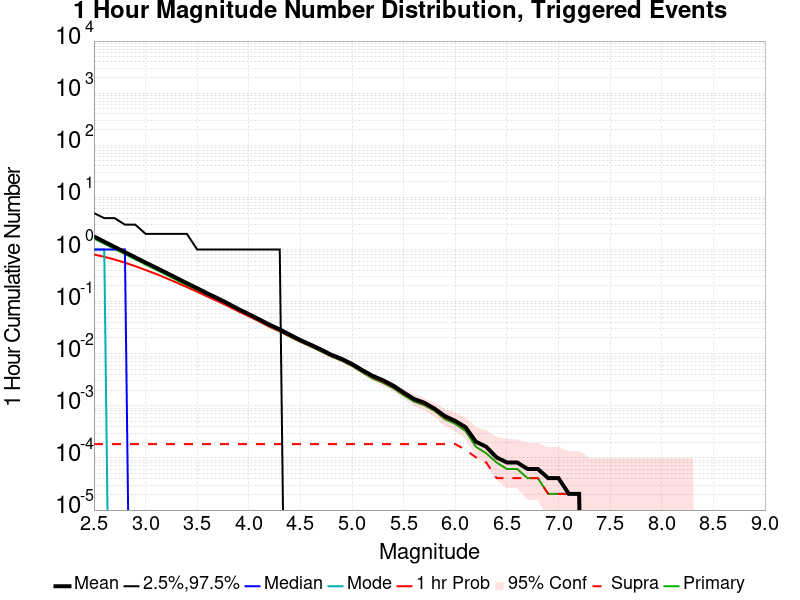

Source data for this figure (header and first rows):
Mag, Mean, 2.5 %ile, 97.5 %ile, Median, Mode, 1 hr Probability, 1 hr Supra-Seis Prob, Primary Aftershocks Mean
2.5, 1.776, 0.0, 5.0, 1.0, 1.0, 0.8019, 1.8442623E-4, 1.625
2.6, 1.412, 0.0, 4.0, 1.0, 1.0, 0.7252, 1.8442623E-4, 1.292
2.7, 1.12, 0.0, 4.0, 1.0, 0.0, 0.6431, 1.8442623E-4, 1.026
2.8, 0.8907, 0.0, 3.0, 1.0, 0.0, 0.5589, 1.8442623E-4, 0.8173
2.9, 0.7072, 0.0, 3.0, 0.0, 0.0, 0.4792, 1.8442623E-4, 0.6485
3.0, 0.5615, 0.0, 2.0, 0.0, 0.0, 0.4047, 1.8442623E-4, 0.5152
3.1, 0.4497, 0.0, 2.0, 0.0, 0.0, 0.34, 1.8442623E-4, 0.4125
3.2, 0.3578, 0.0, 2.0, 0.0, 0.0, 0.2822, 1.8442623E-4, 0.3282
3.3, 0.2843, 0.0, 2.0, 0.0, 0.0, 0.232, 1.8442623E-4, 0.2605
3.4, 0.2258, 0.0, 2.0, 0.0, 0.0, 0.1897, 1.8442623E-4, 0.2074
3.5, 0.1808, 0.0, 1.0, 0.0, 0.0, 0.155, 1.8442623E-4, 0.1662
3.6, 0.1434, 0.0, 1.0, 0.0, 0.0, 0.1248, 1.8442623E-4, 0.1315
3.7, 0.1155, 0.0, 1.0, 0.0, 0.0, 0.1018, 1.8442623E-4, 0.1061
3.8, 0.09164, 0.0, 1.0, 0.0, 0.0, 0.0818, 1.8442623E-4, 0.08414
3.9, 0.07191, 0.0, 1.0, 0.0, 0.0, 0.06486, 1.8442623E-4, 0.06602
4.0, 0.05762, 0.0, 1.0, 0.0, 0.0, 0.05258, 1.8442623E-4, 0.05285
4.1, 0.04576, 0.0, 1.0, 0.0, 0.0, 0.04199, 1.8442623E-4, 0.04184
4.2, 0.03611, 0.0, 1.0, 0.0, 0.0, 0.03326, 1.8442623E-4, 0.03299
4.3, 0.02926, 0.0, 1.0, 0.0, 0.0, 0.02709, 1.8442623E-4, 0.02672
4.4, 0.02303, 0.0, 0.0, 0.0, 0.0, 0.02158, 1.8442623E-4, 0.02105
4.5, 0.01826, 0.0, 0.0, 0.0, 0.0, 0.01723, 1.8442623E-4, 0.01682
4.6, 0.0149, 0.0, 0.0, 0.0, 0.0, 0.0141, 1.8442623E-4, 0.01375
4.7, 0.01201, 0.0, 0.0, 0.0, 0.0, 0.01139, 1.8442623E-4, 0.01107
4.8, 0.009549, 0.0, 0.0, 0.0, 0.0, 0.009037, 1.8442623E-4, 0.008811
4.9, 0.007951, 0.0, 0.0, 0.0, 0.0, 0.007541, 1.8442623E-4, 0.007316
5.0, 0.006352, 0.0, 0.0, 0.0, 0.0, 0.006004, 1.8442623E-4, 0.00582
5.1, 0.004836, 0.0, 0.0, 0.0, 0.0, 0.00457, 1.8442623E-4, 0.004385
5.2, 0.00375, 0.0, 0.0, 0.0, 0.0, 0.003525, 1.8442623E-4, 0.00334
5.3, 0.003094, 0.0, 0.0, 0.0, 0.0, 0.002889, 1.8442623E-4, 0.002766
5.4, 0.002439, 0.0, 0.0, 0.0, 0.0, 0.002295, 1.8442623E-4, 0.002172
5.5, 0.001803, 0.0, 0.0, 0.0, 0.0, 0.001701, 1.8442623E-4, 0.001598
5.6, 0.001352, 0.0, 0.0, 0.0, 0.0, 0.001291, 1.8442623E-4, 0.001209
5.7, 0.001148, 0.0, 0.0, 0.0, 0.0, 0.001086, 1.8442623E-4, 0.001025
5.8, 8.811475E-4, 0.0, 0.0, 0.0, 0.0, 8.401639E-4, 1.8442623E-4, 7.991803E-4
5.9, 6.352459E-4, 0.0, 0.0, 0.0, 0.0, 5.9426227E-4, 1.8442623E-4, 5.5327866E-4
6.0, 5.1229505E-4, 0.0, 0.0, 0.0, 0.0, 4.918033E-4, 1.8442623E-4, 4.5081967E-4
6.1, 3.8934426E-4, 0.0, 0.0, 0.0, 0.0, 3.6885246E-4, 1.4344262E-4, 3.2786885E-4
6.2, 2.0491803E-4, 0.0, 0.0, 0.0, 0.0, 2.0491803E-4, 1.0245902E-4, 1.6393443E-4
6.3, 1.6393443E-4, 0.0, 0.0, 0.0, 0.0, 1.6393443E-4, 8.196721E-5, 1.2295082E-4
6.4, 1.0245902E-4, 0.0, 0.0, 0.0, 0.0, 1.0245902E-4, 4.0983607E-5, 8.196721E-5
6.5, 8.196721E-5, 0.0, 0.0, 0.0, 0.0, 8.196721E-5, 4.0983607E-5, 6.147541E-5
6.6, 8.196721E-5, 0.0, 0.0, 0.0, 0.0, 8.196721E-5, 4.0983607E-5, 6.147541E-5
6.7, 6.147541E-5, 0.0, 0.0, 0.0, 0.0, 6.147541E-5, 4.0983607E-5, 4.0983607E-5
6.8, 6.147541E-5, 0.0, 0.0, 0.0, 0.0, 6.147541E-5, 4.0983607E-5, 4.0983607E-5
6.9, 4.0983607E-5, 0.0, 0.0, 0.0, 0.0, 4.0983607E-5, 2.0491803E-5, 2.0491803E-5
7.0, 4.0983607E-5, 0.0, 0.0, 0.0, 0.0, 4.0983607E-5, 2.0491803E-5, 2.0491803E-5
7.1, 2.0491803E-5, 0.0, 0.0, 0.0, 0.0, 2.0491803E-5, 2.0491803E-5, 2.0491803E-5
7.2, 2.0491803E-5, 0.0, 0.0, 0.0, 0.0, 2.0491803E-5, 2.0491803E-5, 2.0491803E-5
7.3, 0.0, 0.0, 0.0, 0.0, 0.0, 0.0, 0.0, 0.0
7.4, 0.0, 0.0, 0.0, 0.0, 0.0, 0.0, 0.0, 0.0
7.5, 0.0, 0.0, 0.0, 0.0, 0.0, 0.0, 0.0, 0.0
7.6, 0.0, 0.0, 0.0, 0.0, 0.0, 0.0, 0.0, 0.0
7.7, 0.0, 0.0, 0.0, 0.0, 0.0, 0.0, 0.0, 0.0
7.8, 0.0, 0.0, 0.0, 0.0, 0.0, 0.0, 0.0, 0.0
7.9, 0.0, 0.0, 0.0, 0.0, 0.0, 0.0, 0.0, 0.0
8.0, 0.0, 0.0, 0.0, 0.0, 0.0, 0.0, 0.0, 0.0
8.1, 0.0, 0.0, 0.0, 0.0, 0.0, 0.0, 0.0, 0.0
8.2, 0.0, 0.0, 0.0, 0.0, 0.0, 0.0, 0.0, 0.0
8.3, 0.0, 0.0, 0.0, 0.0, 0.0, 0.0, 0.0, 0.0
8.4, 0.0, 0.0, 0.0, 0.0, 0.0, 0.0, 0.0, 0.0
... 6 more rows
